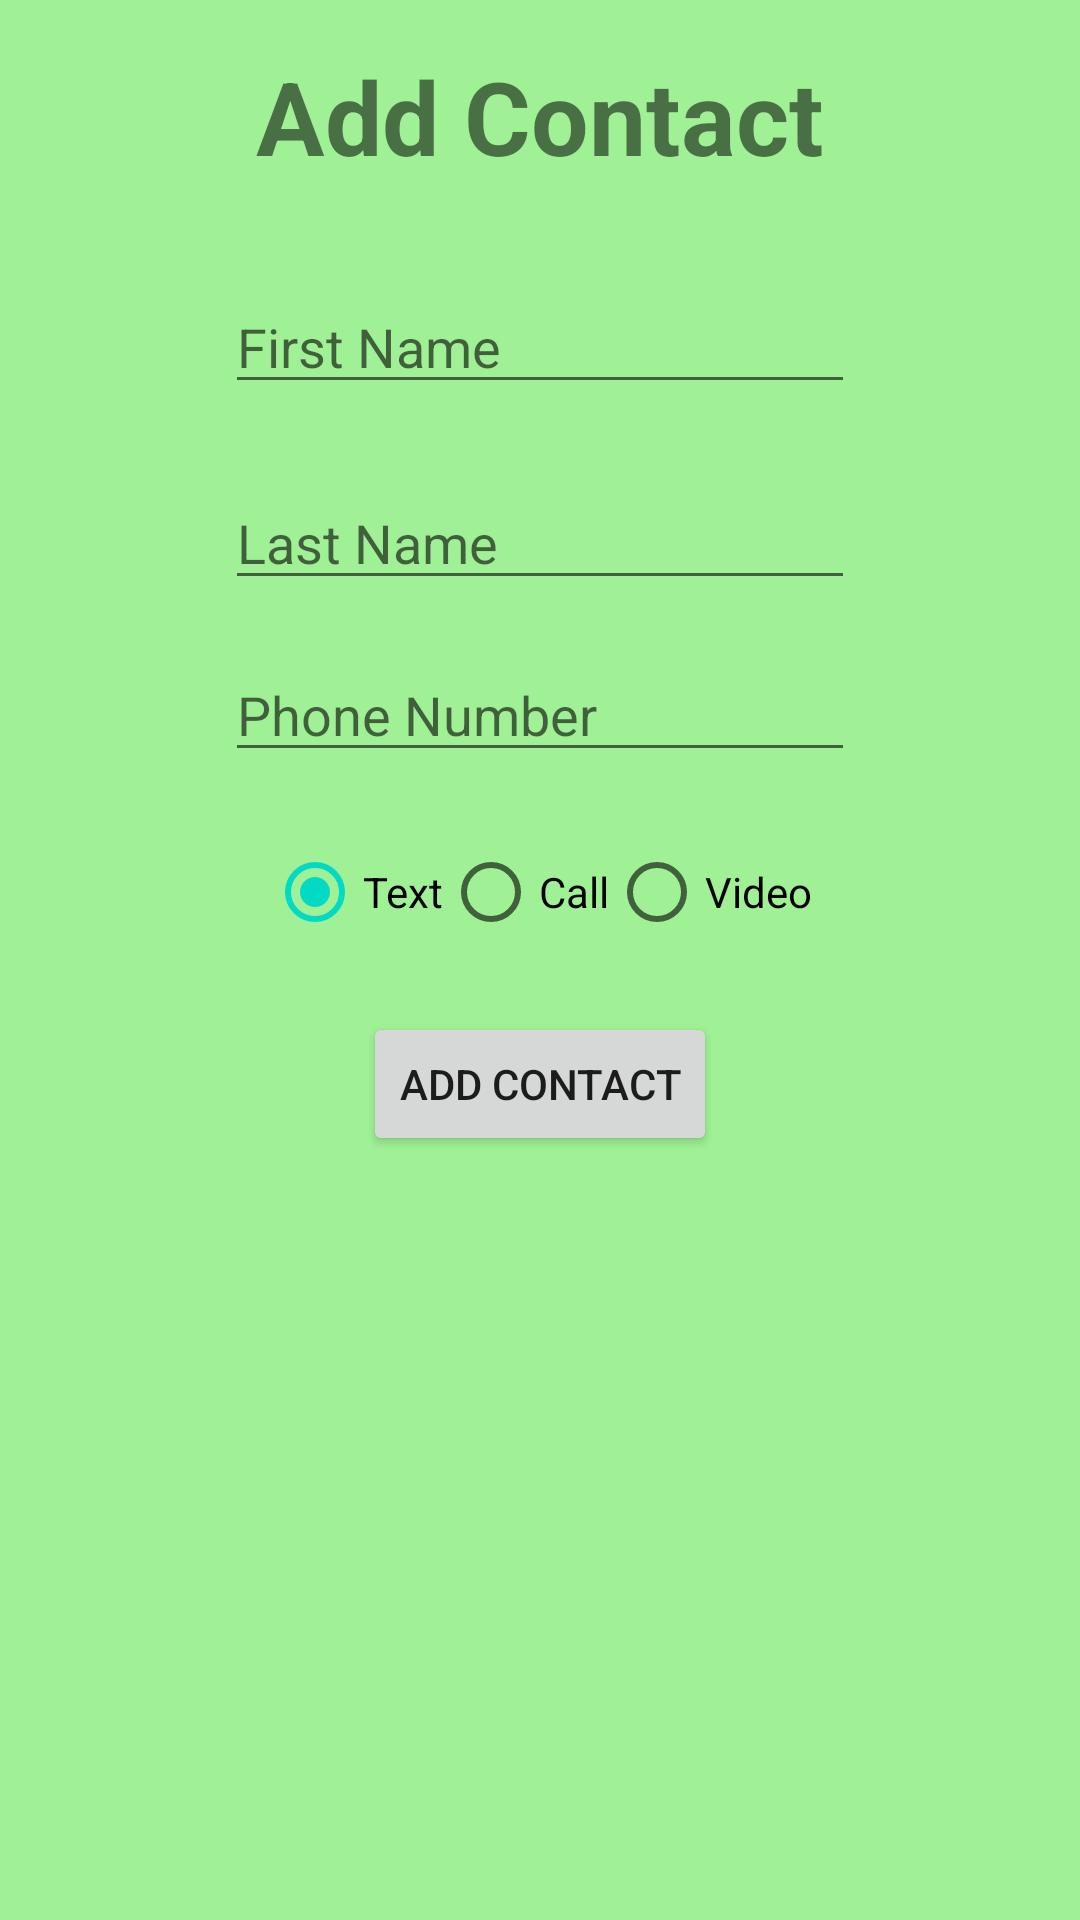

Reconstruct the res/layout file that produces this screen, plus the resources it refers to.
<!-- AndroidManifest.xml: application theme Theme.CM2305 -->
<!-- res/layout/fragment_add_contact.xml -->
<?xml version="1.0" encoding="utf-8"?>
<RelativeLayout xmlns:android="http://schemas.android.com/apk/res/android"
    xmlns:tools="http://schemas.android.com/tools"
    android:layout_width="match_parent"
    android:layout_height="match_parent"
    android:background="#A0F196"
    tools:context=".add_contact">

    <TextView
        android:id="@+id/add_contact_title"
        android:layout_width="wrap_content"
        android:layout_height="wrap_content"
        android:layout_alignParentTop="true"
        android:layout_centerHorizontal="true"
        android:layout_marginStart="16dp"
        android:layout_marginTop="16dp"
        android:layout_marginEnd="16dp"
        android:layout_marginBottom="16dp"
        android:text="Add Contact"
        android:textAlignment="center"
        android:textSize="34sp"
        android:textStyle="bold" />

    <EditText
        android:id="@+id/add_contact_first_name_field"
        android:layout_width="wrap_content"
        android:layout_height="wrap_content"
        android:hint="First Name"
        android:inputType="textPersonName"
        android:layout_below="@id/add_contact_title"
        android:layout_centerHorizontal="true"
        android:layout_margin="16dp"
        android:ems="10"/>
    <EditText
        android:id="@+id/add_contact_last_name_field"
        android:layout_width="wrap_content"
        android:layout_height="wrap_content"
        android:hint="Last Name"
        android:inputType="textPersonName"
        android:layout_below="@id/add_contact_first_name_field"
        android:layout_centerHorizontal="true"
        android:layout_margin="8dp"
        android:ems="10"/>

    <EditText
        android:id="@+id/add_contact_phone_field"
        android:layout_width="wrap_content"
        android:layout_height="wrap_content"
        android:hint="Phone Number"
        android:inputType="phone"
        android:layout_below="@id/add_contact_last_name_field"
        android:layout_centerHorizontal="true"
        android:layout_margin="8dp"
        android:ems="10"/>

    <Button
        android:id="@+id/add_contact_btn"
        android:layout_width="wrap_content"
        android:layout_height="wrap_content"
        android:layout_below="@id/contact_method_group"
        android:layout_centerHorizontal="true"
        android:layout_marginStart="8dp"
        android:layout_marginTop="8dp"
        android:layout_marginEnd="8dp"
        android:layout_marginBottom="8dp"
        android:text="Add Contact" />
    <TextView
        android:id="@+id/add_contact_output_text"
        android:layout_width="wrap_content"
        android:layout_height="wrap_content"
        android:text=""
        android:layout_below="@id/add_contact_btn"
        android:layout_centerHorizontal="true"
        android:layout_margin="8dp"/>

    <RadioGroup
        android:id="@+id/contact_method_group"
        android:layout_width="wrap_content"
        android:layout_height="wrap_content"
        android:checkedButton="@id/text_method_radio"
        android:layout_below="@id/add_contact_phone_field"
        android:layout_centerHorizontal="true"
        android:layout_margin="8dp"
        android:orientation="horizontal">


        <RadioButton
            android:id="@+id/text_method_radio"
            android:layout_width="wrap_content"
            android:layout_height="wrap_content"
            android:text="Text" />

        <RadioButton
            android:id="@+id/call_method_radio"
            android:layout_width="wrap_content"
            android:layout_height="wrap_content"
            android:text="Call" />

        <RadioButton
            android:id="@+id/video_method_radio"
            android:layout_width="wrap_content"
            android:layout_height="wrap_content"
            android:text="Video" />

    </RadioGroup>


</RelativeLayout>
<!-- resources referenced by this layout -->
<resources>
  <style name="Theme.CM2305" parent="Theme.MaterialComponents.DayNight.DarkActionBar">
          
          <item name="colorPrimary">@color/purple_500</item>
          <item name="colorPrimaryVariant">@color/purple_700</item>
          <item name="colorOnPrimary">@color/white</item>
          
          <item name="colorSecondary">@color/teal_200</item>
          <item name="colorSecondaryVariant">@color/teal_700</item>
          <item name="colorOnSecondary">@color/black</item>
          
          <item name="android:statusBarColor" tools:targetApi="l">?attr/colorPrimaryVariant</item>
          
      </style>
  <color name="purple_500">#FF6200EE</color>
  <color name="purple_700">#FF3700B3</color>
  <color name="white">#FFFFFFFF</color>
  <color name="teal_200">#FF03DAC5</color>
  <color name="teal_700">#FF018786</color>
  <color name="black">#FF000000</color>
</resources>
